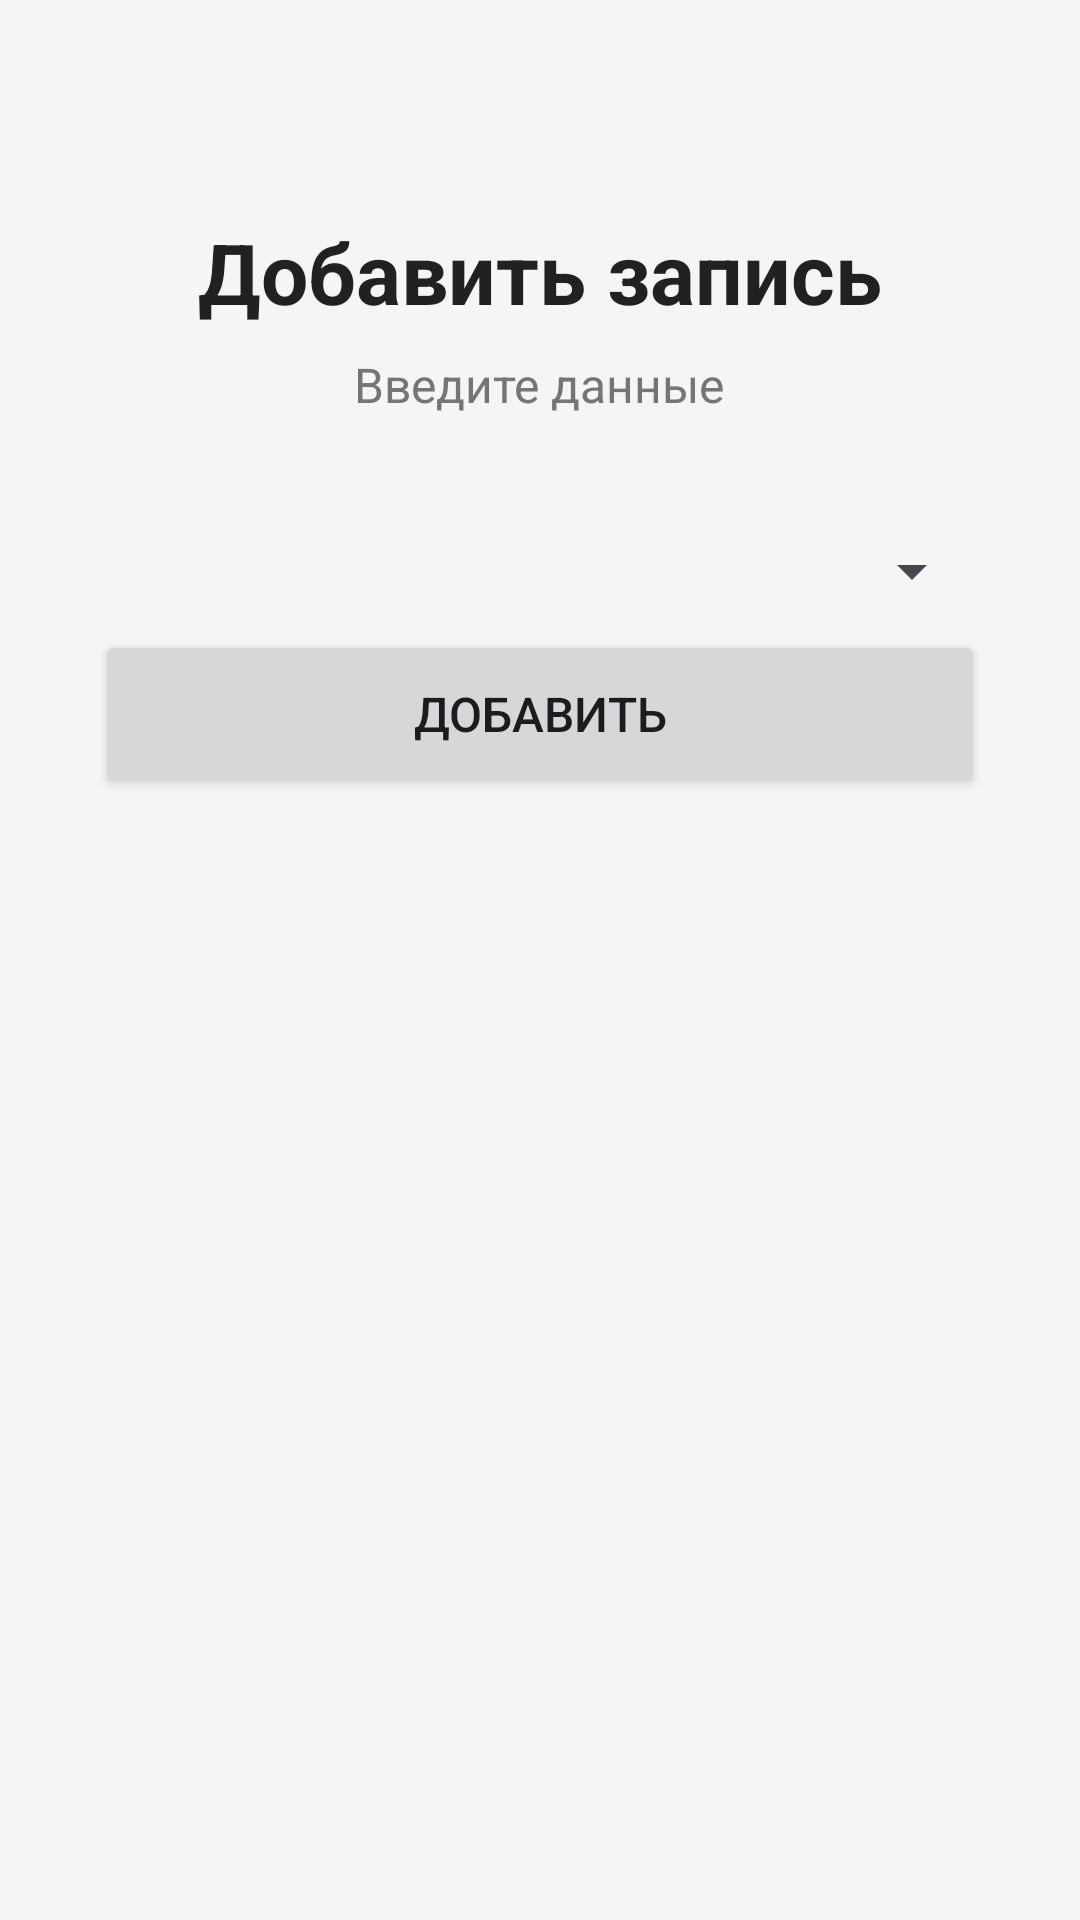

Produce the Android XML layout that renders to this screen, including the resource entries it uses.
<!-- AndroidManifest.xml: application theme Theme._2prako -->
<!-- res/layout/add.xml -->
<?xml version="1.0" encoding="utf-8"?>
<LinearLayout xmlns:android="http://schemas.android.com/apk/res/android"
    android:layout_width="match_parent"
    android:layout_height="match_parent"
    android:orientation="vertical"
    android:padding="32dp"
    android:gravity="center_horizontal"
    android:background="#F5F5F5">

    
    <TextView
        android:layout_width="wrap_content"
        android:layout_height="wrap_content"
        android:layout_marginTop="40dp"
        android:layout_marginBottom="8dp"
        android:text="Добавить запись"
        android:textSize="28sp"
        android:textStyle="bold"
        android:textColor="#212121" />

    <TextView
        android:layout_width="wrap_content"
        android:layout_height="wrap_content"
        android:text="Введите данные"
        android:textSize="16sp"
        android:textColor="#757575"
        android:layout_marginBottom="32dp" />

    

    
    <Spinner
        android:id="@+id/guitar"
        android:layout_width="match_parent"
        android:layout_height="39dp" />

    <Button
        android:id="@+id/add"
        android:layout_width="match_parent"
        android:layout_height="56dp"
        android:text="Добавить"
        android:textSize="16sp" />

</LinearLayout>
<!-- resources referenced by this layout -->
<resources>
  <style name="Theme._2prako" parent="Base.Theme._2prako" />
  <style name="Base.Theme._2prako" parent="Theme.Material3.DayNight.NoActionBar">
          
          
      </style>
</resources>
